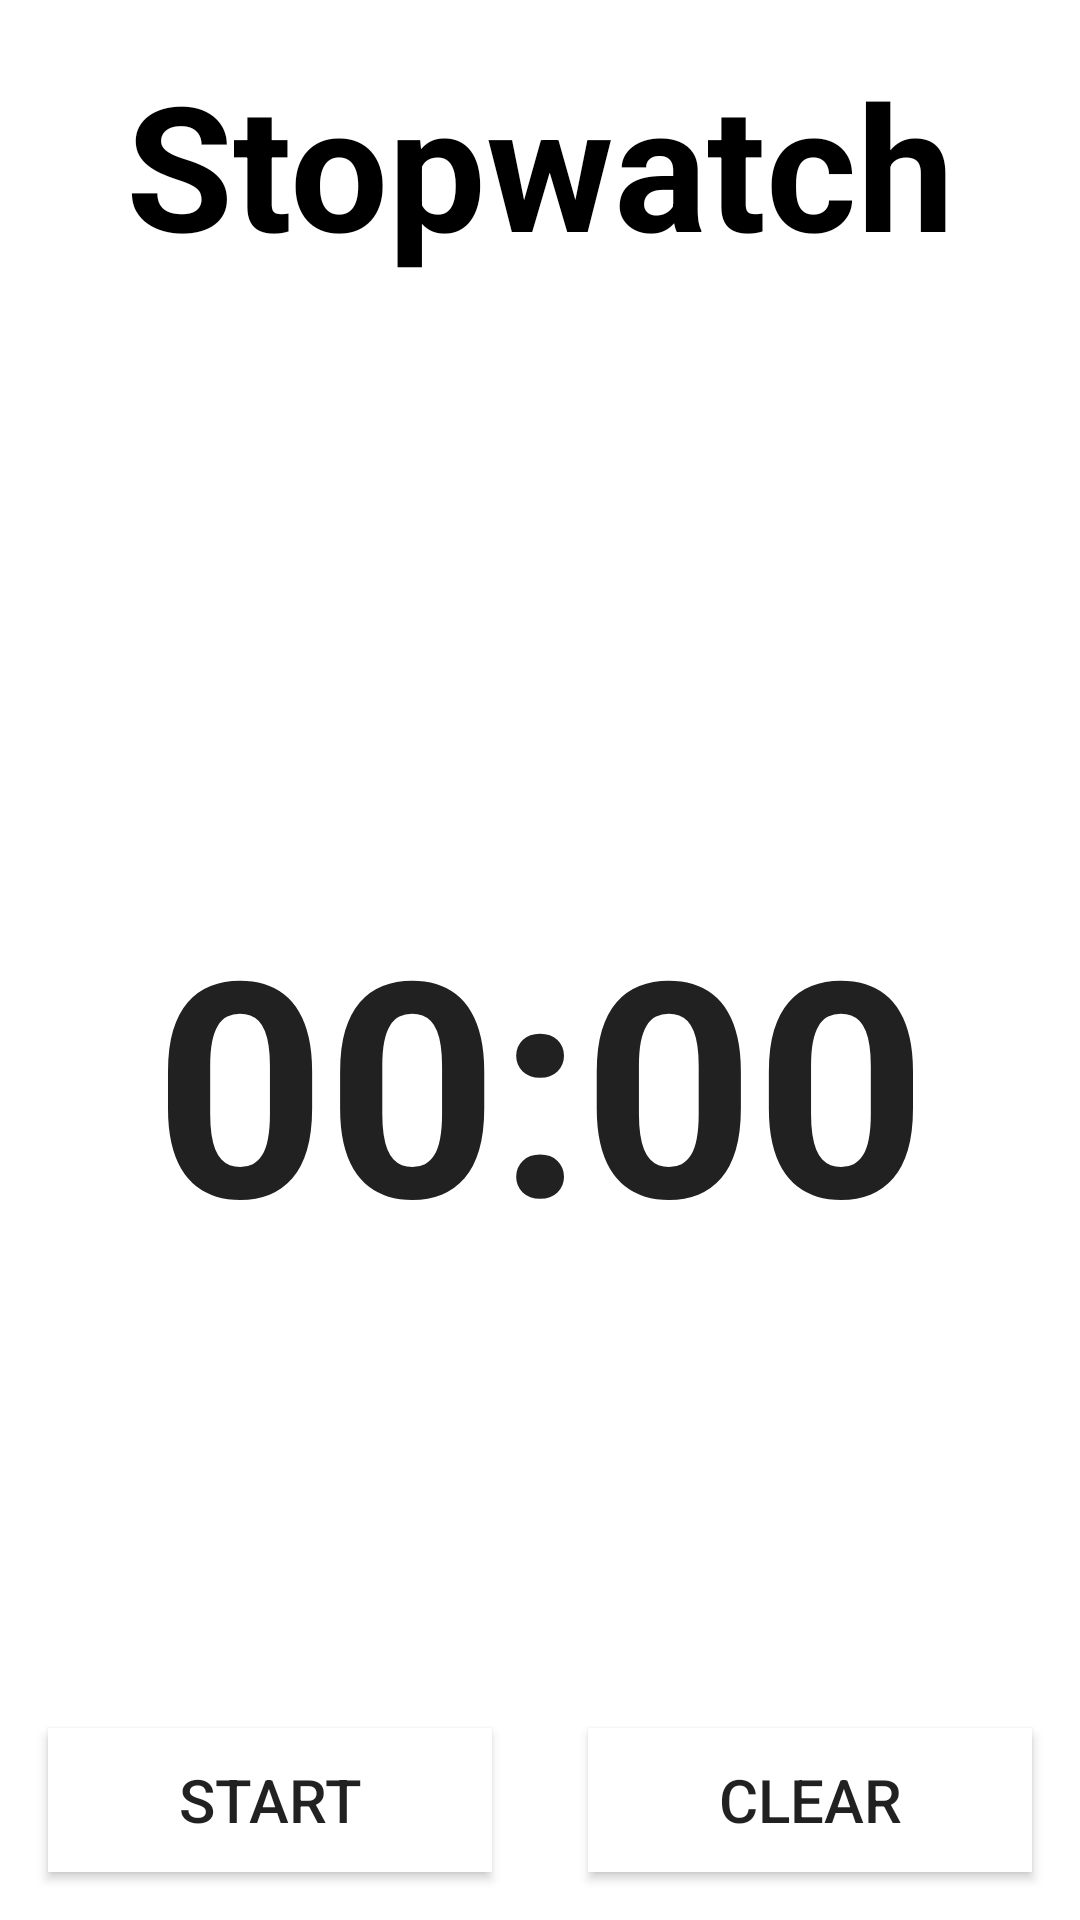

Write the Android layout XML for this screen, with the resource values it uses.
<!-- AndroidManifest.xml: application theme Theme.NCAAndroid -->
<!-- res/layout/fragment_stopwatch.xml -->
<?xml version="1.0" encoding="utf-8"?>
<FrameLayout xmlns:android="http://schemas.android.com/apk/res/android"
    xmlns:app="http://schemas.android.com/apk/res-auto"
    xmlns:tools="http://schemas.android.com/tools"
    android:layout_width="match_parent"
    android:layout_height="match_parent"
    tools:context=".Stopwatch">

    <androidx.constraintlayout.widget.ConstraintLayout
        android:layout_width="match_parent"
        android:layout_height="match_parent">

        <TextView
            android:id="@+id/textView3"
            android:layout_width="wrap_content"
            android:layout_height="wrap_content"
            android:layout_marginTop="16dp"
            android:text="@string/stopwatch"
            android:textColor="#000000"
            android:textSize="58sp"
            android:textStyle="bold"
            app:layout_constraintBottom_toBottomOf="parent"
            app:layout_constraintEnd_toEndOf="parent"
            app:layout_constraintStart_toStartOf="parent"
            app:layout_constraintTop_toTopOf="parent"
            app:layout_constraintVertical_bias="0.0" />

        <Chronometer
            android:id="@+id/chronometer"
            android:layout_width="wrap_content"
            android:layout_height="wrap_content"
            android:layout_marginTop="200dp"
            android:textSize="100sp"
            android:textStyle="bold"
            app:layout_constraintEnd_toEndOf="parent"
            app:layout_constraintStart_toStartOf="parent"
            app:layout_constraintTop_toBottomOf="@+id/textView3" />

        <Button
            android:id="@+id/startPause"
            android:layout_width="0dp"
            android:layout_height="wrap_content"
            android:layout_marginStart="16dp"
            android:layout_marginEnd="16dp"
            android:layout_marginBottom="16dp"
            android:background="#FFFFFF"
            android:text="@string/start"
            app:layout_constraintBottom_toBottomOf="parent"
            app:layout_constraintEnd_toStartOf="@+id/reset"
            app:layout_constraintHorizontal_bias="0.5"
            app:layout_constraintStart_toStartOf="parent"
            tools:ignore="TextContrastCheck" />

        <Button
            android:id="@+id/reset"
            android:layout_width="0dp"
            android:layout_height="wrap_content"
            android:layout_marginStart="16dp"
            android:layout_marginEnd="16dp"
            android:layout_marginBottom="16dp"
            android:background="#FFFFFF"
            android:text="@string/clear"
            app:layout_constraintBottom_toBottomOf="parent"
            app:layout_constraintEnd_toEndOf="parent"
            app:layout_constraintHorizontal_bias="0.5"
            app:layout_constraintStart_toEndOf="@+id/startPause"
            tools:ignore="TextContrastCheck" />

    </androidx.constraintlayout.widget.ConstraintLayout>

</FrameLayout>
<!-- resources referenced by this layout -->
<resources>
  <string name="clear">Clear</string>
  <string name="start">Start</string>
  <string name="stopwatch">Stopwatch</string>
  <style name="Theme.NCAAndroid" parent="Theme.MaterialComponents.DayNight.DarkActionBar">
          
          <item name="colorPrimary">@color/purple_500</item>
          <item name="colorPrimaryVariant">@color/purple_700</item>
          <item name="colorOnPrimary">@color/white</item>
          
          <item name="colorSecondary">@color/teal_200</item>
          <item name="colorSecondaryVariant">@color/teal_700</item>
          <item name="colorOnSecondary">@color/black</item>
          
          <item name="android:statusBarColor">?attr/colorPrimaryVariant</item>
          
          <item name="android:textColorHint">@color/black</item>
          <item name="android:textSize">20sp</item>
      </style>
  <color name="purple_500">#FF6200EE</color>
  <color name="purple_700">#FF3700B3</color>
  <color name="white">#FFFFFFFF</color>
  <color name="teal_200">#FF03DAC5</color>
  <color name="teal_700">#FF018786</color>
  <color name="black">#FF000000</color>
</resources>
